7-way image classification set "GCD" from GitHub (stefan-alex02/UBB-Y3-AI-Research); label vocabulary: cumulus, altocumulus, cirrus, clear sky, stratocumulus, cumulonimbus, mixed clouds.

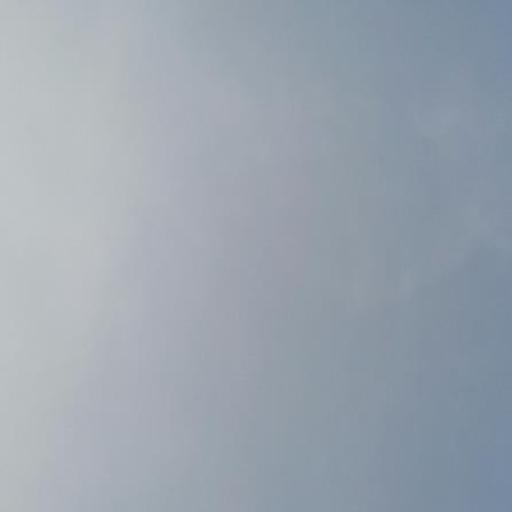
Label: stratocumulus

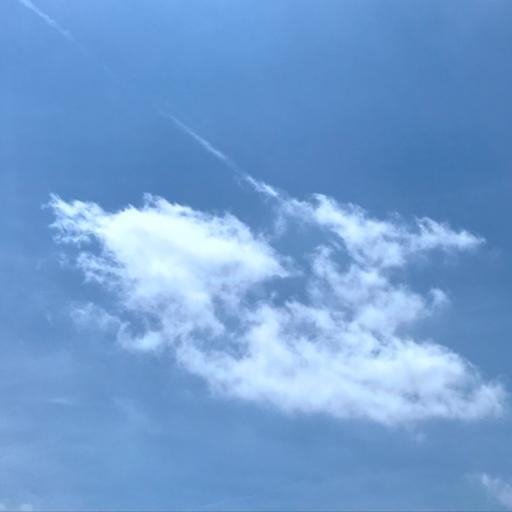
Label: mixed clouds

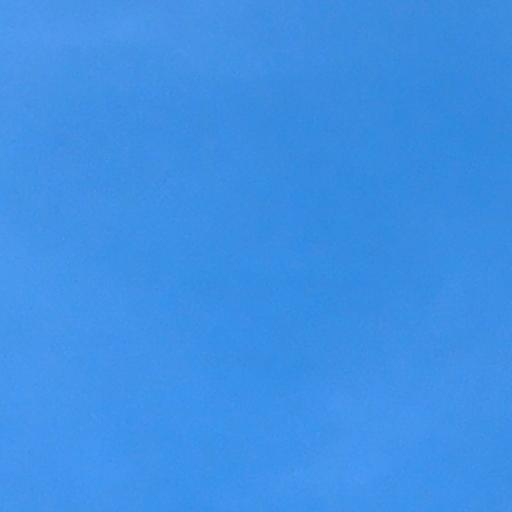
Label: clear sky

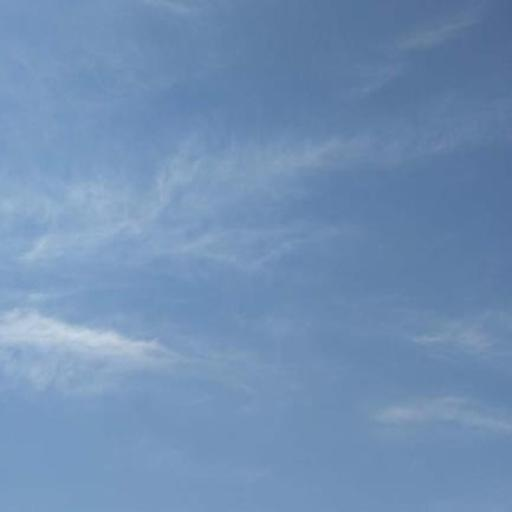
Label: cirrus

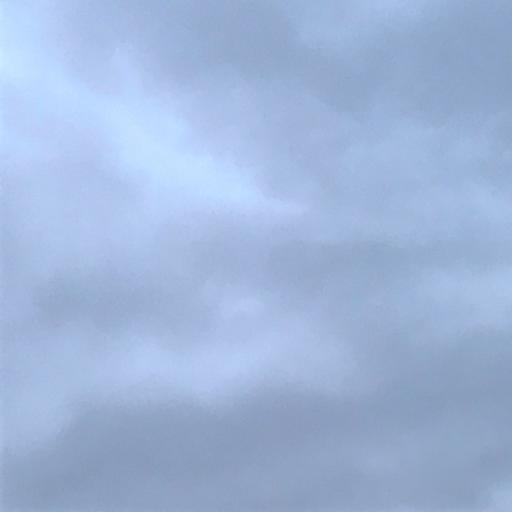
Label: cumulonimbus

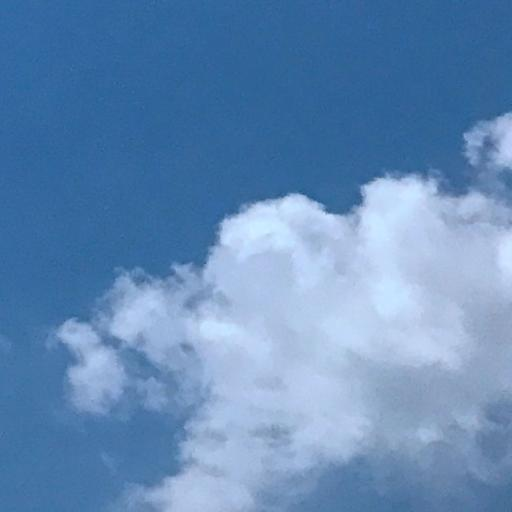
Label: cumulus
